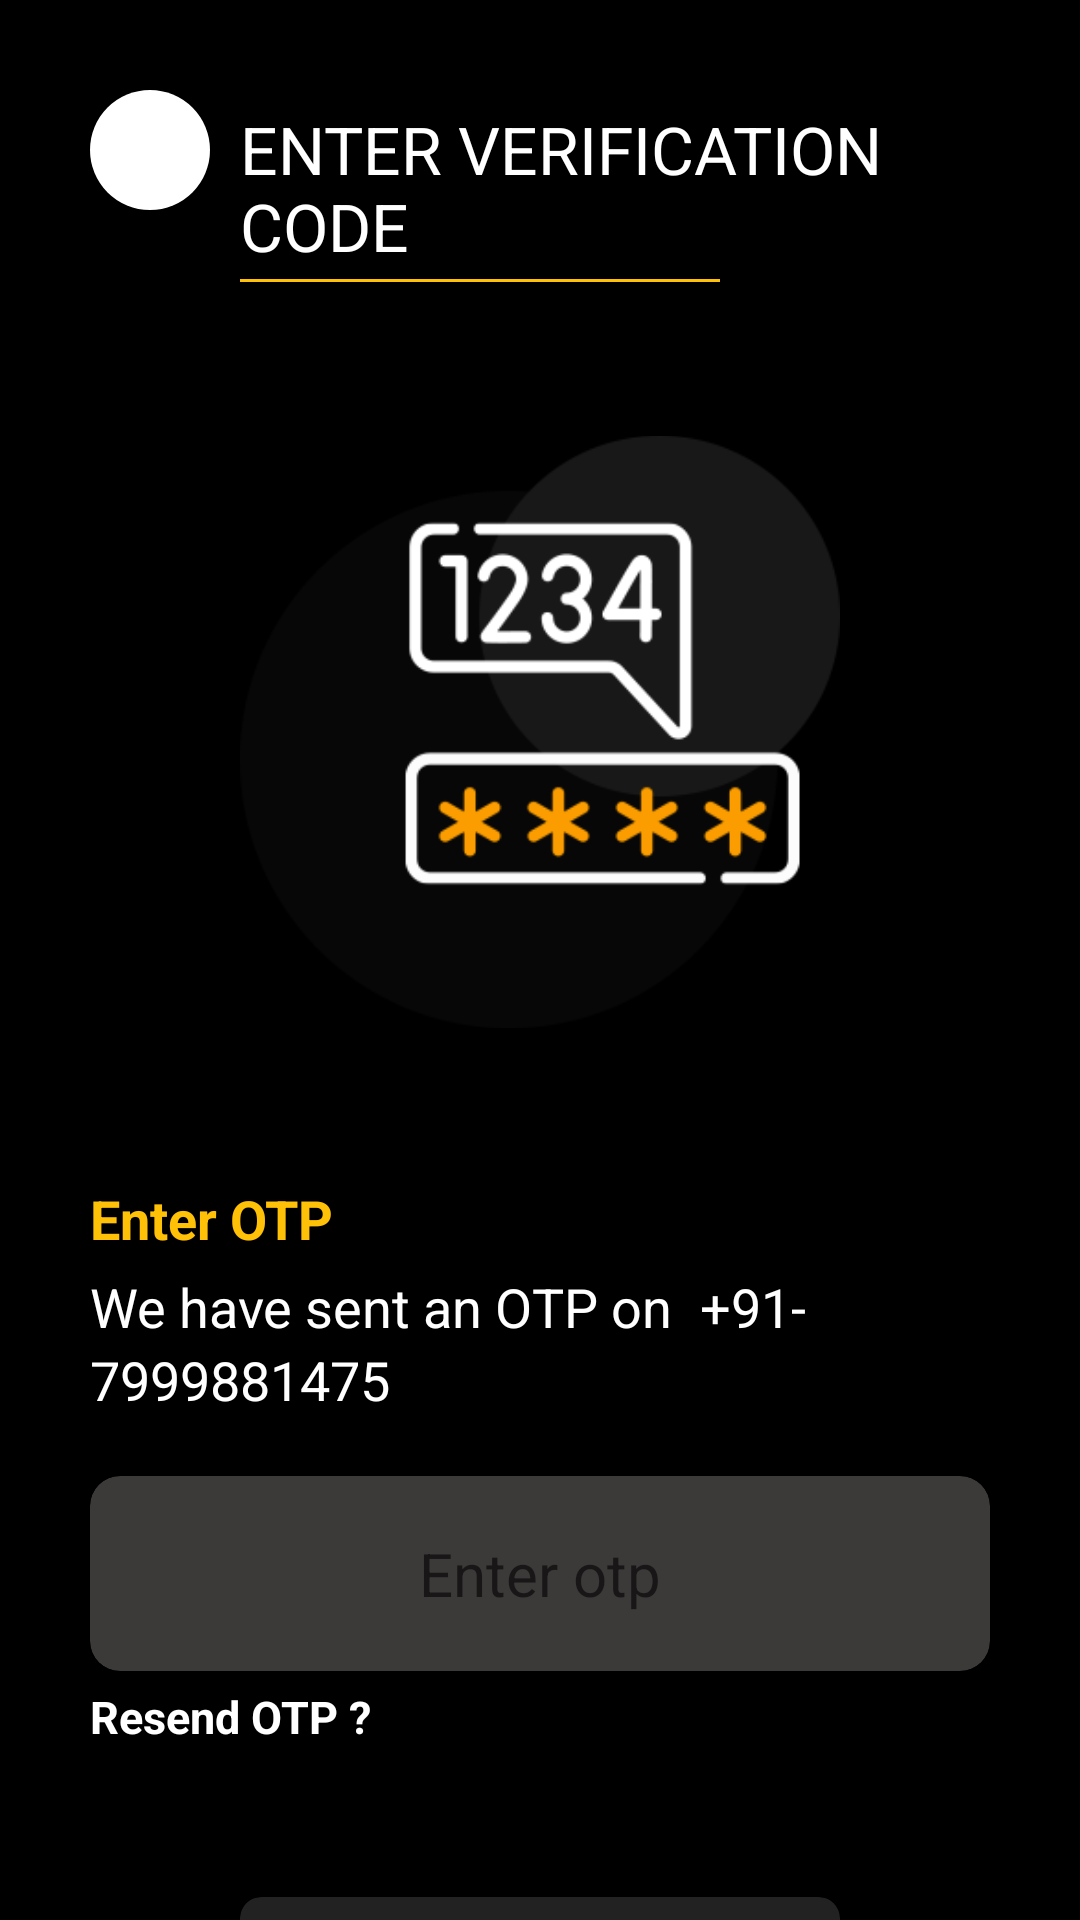

Android layout source for this screen:
<!-- AndroidManifest.xml: application theme Theme.LuckskullNew -->
<!-- res/layout/activity_otp.xml -->
<?xml version="1.0" encoding="utf-8"?>
<RelativeLayout xmlns:android="http://schemas.android.com/apk/res/android"
    xmlns:app="http://schemas.android.com/apk/res-auto"
    xmlns:tools="http://schemas.android.com/tools"
    android:layout_width="match_parent"
    android:layout_height="match_parent"
    tools:context=".OtpActivity"
    android:background="#000">


    <LinearLayout
        android:layout_width="match_parent"
        android:layout_height="match_parent"
        android:orientation="vertical">


        <LinearLayout
            android:layout_width="match_parent"
            android:layout_height="wrap_content"
            android:layout_marginHorizontal="30dp"
            android:layout_marginTop="30dp"
            android:orientation="horizontal">

            <ImageView
                android:layout_width="40dp"
                android:layout_height="40dp"
                android:background="@drawable/bacbtn"
                android:padding="2dp"
                android:src="@drawable/back"></ImageView>

            <TextView
                android:layout_width="wrap_content"
                android:layout_height="wrap_content"
                android:layout_marginLeft="10dp"
                android:layout_marginTop="5dp"
                android:text="ENTER VERIFICATION CODE"
                android:textColor="#fff"
                android:textSize="22dp">

            </TextView>
        </LinearLayout>

        <View
            android:layout_width="match_parent"
            android:layout_height="1dp"
            android:layout_marginLeft="80dp"
            android:layout_marginTop="3dp"
            android:layout_marginRight="120dp"
            android:background="#FFC107">

        </View>

        <ImageView
            android:layout_width="200dp"
            android:layout_height="200dp"
            android:layout_gravity="center"
            android:layout_marginTop="50dp"
            android:src="@drawable/otpverification">

        </ImageView>

        <LinearLayout
            android:layout_width="match_parent"
            android:layout_height="wrap_content"
            android:layout_marginTop="50dp"
            android:orientation="vertical">


            <TextView
                android:layout_width="wrap_content"
                android:layout_height="wrap_content"
                android:layout_marginLeft="30dp"
                android:text="Enter OTP"
                android:textColor="#FFC107"
                android:textSize="18dp"
                android:textStyle="bold">

            </TextView>

            <LinearLayout
                android:layout_width="match_parent"
                android:layout_height="wrap_content"
                android:layout_marginLeft="30dp"
                android:orientation="horizontal">

                <TextView
                    android:layout_width="wrap_content"
                    android:layout_height="wrap_content"
                    android:layout_marginTop="5dp"
                    android:text="We have sent an OTP on "
                    android:textColor="#fff"
                    android:textSize="18dp" />

                <TextView
                    android:layout_width="wrap_content"
                    android:layout_height="wrap_content"
                    android:layout_marginLeft="5dp"
                    android:layout_marginTop="5dp"
                    android:text="+91- "
                    android:textColor="#fff"
                    android:textSize="18dp" />

            </LinearLayout>

            <TextView
                android:id="@+id/text2"
                android:layout_width="wrap_content"
                android:layout_height="wrap_content"
                android:layout_marginLeft="30dp"
                android:text="7999881475"
                android:textColor="#fff"
                android:textSize="18dp" />

            <androidx.cardview.widget.CardView
                android:layout_width="match_parent"
                android:layout_height="65dp"
                android:layout_marginHorizontal="30dp"
                android:layout_marginTop="20dp"
                app:cardBackgroundColor="#3C3939"
                app:cardCornerRadius="10dp">

                <EditText
                    android:id="@+id/Edit"
                    android:layout_width="match_parent"
                    android:layout_height="match_parent"
                    android:background="@null"
                    android:gravity="center"
                    android:hint="Enter otp"

                    android:textColor="#fff"
                    android:textSize="20dp">

                </EditText>

            </androidx.cardview.widget.CardView>

            <TextView
                android:layout_width="wrap_content"
                android:layout_height="wrap_content"
                android:layout_marginLeft="30dp"
                android:layout_marginTop="5dp"
                android:text="Resend OTP ?"
                android:textColor="#fff"
                android:textSize="15dp"
                android:textStyle="bold">

            </TextView>

        </LinearLayout>

        <androidx.cardview.widget.CardView
            android:id="@+id/cardview"
            android:layout_width="match_parent"
            android:layout_height="52dp"
            android:layout_marginHorizontal="80dp"
            android:layout_marginTop="50dp"
            android:layout_marginBottom="25dp"
            app:cardBackgroundColor="#232222"
            app:cardCornerRadius="7dp">

            <TextView
                android:id="@+id/submit"
                android:layout_width="match_parent"
                android:layout_height="match_parent"
                android:gravity="center"
                android:text="Submit"
                android:textColor="#fff"
                android:textSize="20dp"
                android:textStyle="bold">

            </TextView>
        </androidx.cardview.widget.CardView>

    </LinearLayout>

    <ProgressBar
        android:indeterminateTint="#FFC107"
        android:visibility="gone"
        android:layout_centerInParent="true"
        android:id="@+id/progress"
        android:layout_width="wrap_content"
        android:layout_height="wrap_content">

    </ProgressBar>

</RelativeLayout>
<!-- resources referenced by this layout -->
<resources>
  <!-- drawable bacbtn (drawable) -->
  <?xml version="1.0" encoding="utf-8"?>
  <shape xmlns:android="http://schemas.android.com/apk/res/android">
  
      <corners android:radius="200dp"></corners>
     <solid android:color="#fff"></solid>
  </shape>
  <!-- drawable otpverification: png bitmap (drawable, 14775 bytes) -->
  <style name="Theme.LuckskullNew" parent="Theme.MaterialComponents.DayNight.NoActionBar">
          
          <item name="colorPrimary">@color/purple_500</item>
          <item name="colorPrimaryVariant">@color/purple_700</item>
          <item name="colorOnPrimary">@color/white</item>
          
          <item name="colorSecondary">@color/teal_200</item>
          <item name="colorSecondaryVariant">@color/teal_700</item>
          <item name="colorOnSecondary">@color/black</item>
          
          <item name="android:statusBarColor" tools:targetApi="l">@color/black</item>
          
      </style>
  <!-- not gathered from this repository: default colours our renderer supplied (Android Studio template values) -->
  <color name="purple_500">#FF6200EE</color>
  <color name="purple_700">#FF3700B3</color>
  <color name="teal_200">#FF03DAC5</color>
  <color name="teal_700">#FF018786</color>
  <color name="black">#FF000000</color>
  <color name="white">#FFFFFFFF</color>
</resources>
